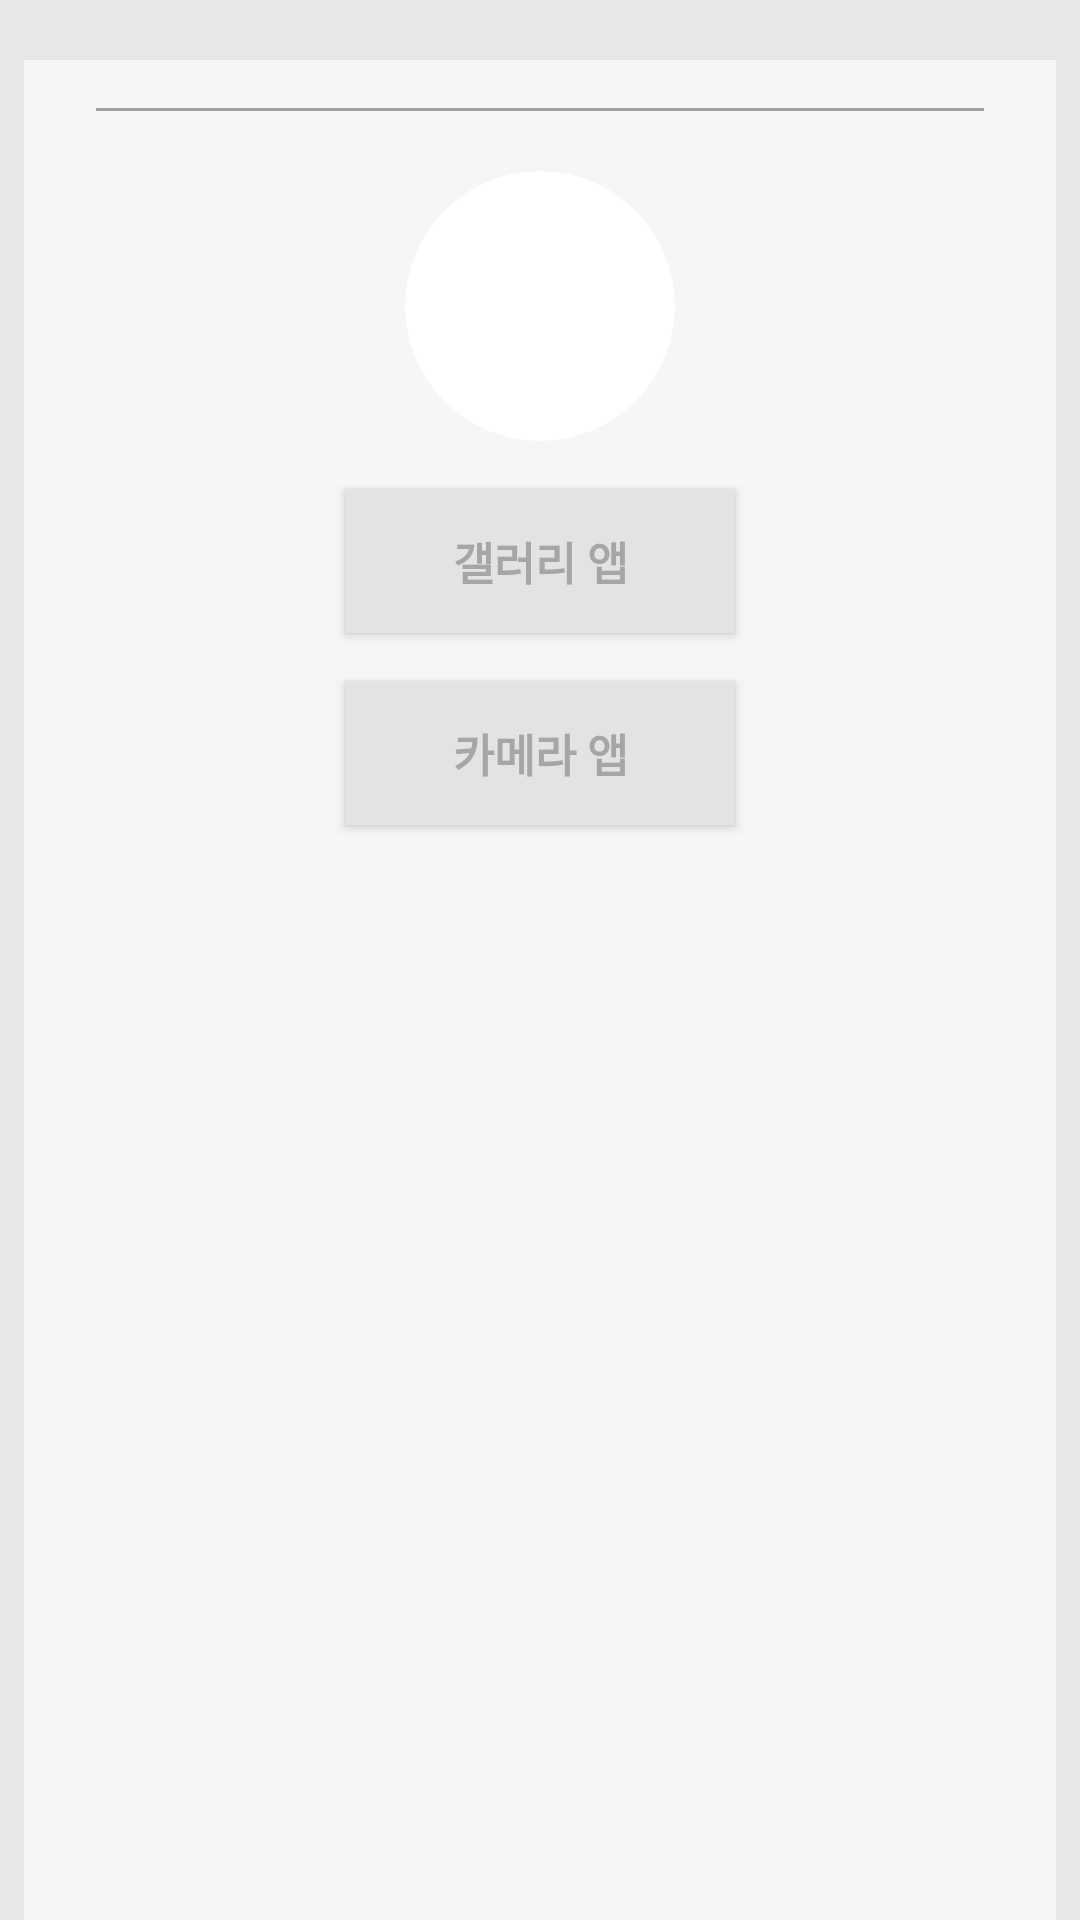

Write the Android layout XML for this screen, with the resource values it uses.
<!-- AndroidManifest.xml: application theme Theme.CareBout -->
<!-- res/layout/activity_image.xml -->
<?xml version="1.0" encoding="utf-8"?>
<LinearLayout xmlns:android="http://schemas.android.com/apk/res/android"
    xmlns:app="http://schemas.android.com/apk/res-auto"
    android:layout_width="match_parent"
    android:layout_height="match_parent"
    android:background="#E7E7E7"
    android:orientation="vertical">

    <LinearLayout
        android:layout_width="match_parent"
        android:layout_height="match_parent"
        android:layout_marginLeft="8dp"
        android:layout_marginTop="20dp"
        android:layout_marginRight="8dp"
        android:background="#F6F6F6"
        android:orientation="vertical"
        android:outlineSpotShadowColor="#A6A6A6"
        android:padding="8dp">

        <View
            android:layout_width="match_parent"
            android:layout_height="1dp"
            android:layout_marginLeft="16dp"
            android:layout_marginTop="8dp"
            android:layout_marginRight="16dp"
            android:background="#A59E9E" />

        <androidx.cardview.widget.CardView
            android:layout_width="90dp"
            android:layout_height="90dp"
            android:layout_marginTop="20dp"
            android:layout_centerHorizontal="true"
            android:layout_gravity="center_horizontal"
            app:cardCornerRadius="75dp"
            app:cardElevation="0dp">

            <ImageView
                android:id="@+id/userImageView"
                android:layout_width="match_parent"
                android:layout_height="match_parent"
                android:scaleType="centerCrop"
                android:src="@drawable/user_basic" />
        </androidx.cardview.widget.CardView>

        <androidx.appcompat.widget.AppCompatButton
            android:id="@+id/galleryButton"
            android:layout_width="130dp"
            android:layout_height="wrap_content"
            android:layout_gravity="center_horizontal"
            android:layout_marginTop="16dp"
            android:textStyle="bold"
            android:background="#E3E3E3"
            android:text="갤러리 앱"
            android:textColor="@color/bgGray"
            android:textSize="15dp" />

        <androidx.appcompat.widget.AppCompatButton
            android:id="@+id/cameraButton"
            android:layout_width="130dp"
            android:layout_height="wrap_content"
            android:layout_gravity="center_horizontal"
            android:layout_marginTop="16dp"
            android:background="#E3E3E3"
            android:text="카메라 앱"
            android:textStyle="bold"
            android:textColor="@color/bgGray"
            android:textSize="15dp" />
    </LinearLayout>
</LinearLayout>
<!-- resources referenced by this layout -->
<resources>
  <color name="bgGray">#A6A6A6</color>
  <style name="Theme.CareBout" parent="Theme.AppCompat.DayNight.NoActionBar">
          
          <item name="colorPrimary">@color/purple_500</item>
          <item name="colorPrimaryVariant">@color/purple_700</item>
          <item name="colorOnPrimary">@color/white</item>
          
          <item name="colorSecondary">@color/teal_200</item>
          <item name="colorSecondaryVariant">@color/teal_700</item>
          <item name="colorOnSecondary">@color/black</item>
          
          <item name="android:statusBarColor">?attr/colorPrimaryVariant</item>
          
      </style>
  <color name="purple_500">#FF6200EE</color>
  <color name="purple_700">#FF3700B3</color>
  <color name="white">#FFFFFFFF</color>
  <color name="teal_200">#FF03DAC5</color>
  <color name="teal_700">#FF018786</color>
  <color name="black">#FF000000</color>
</resources>
